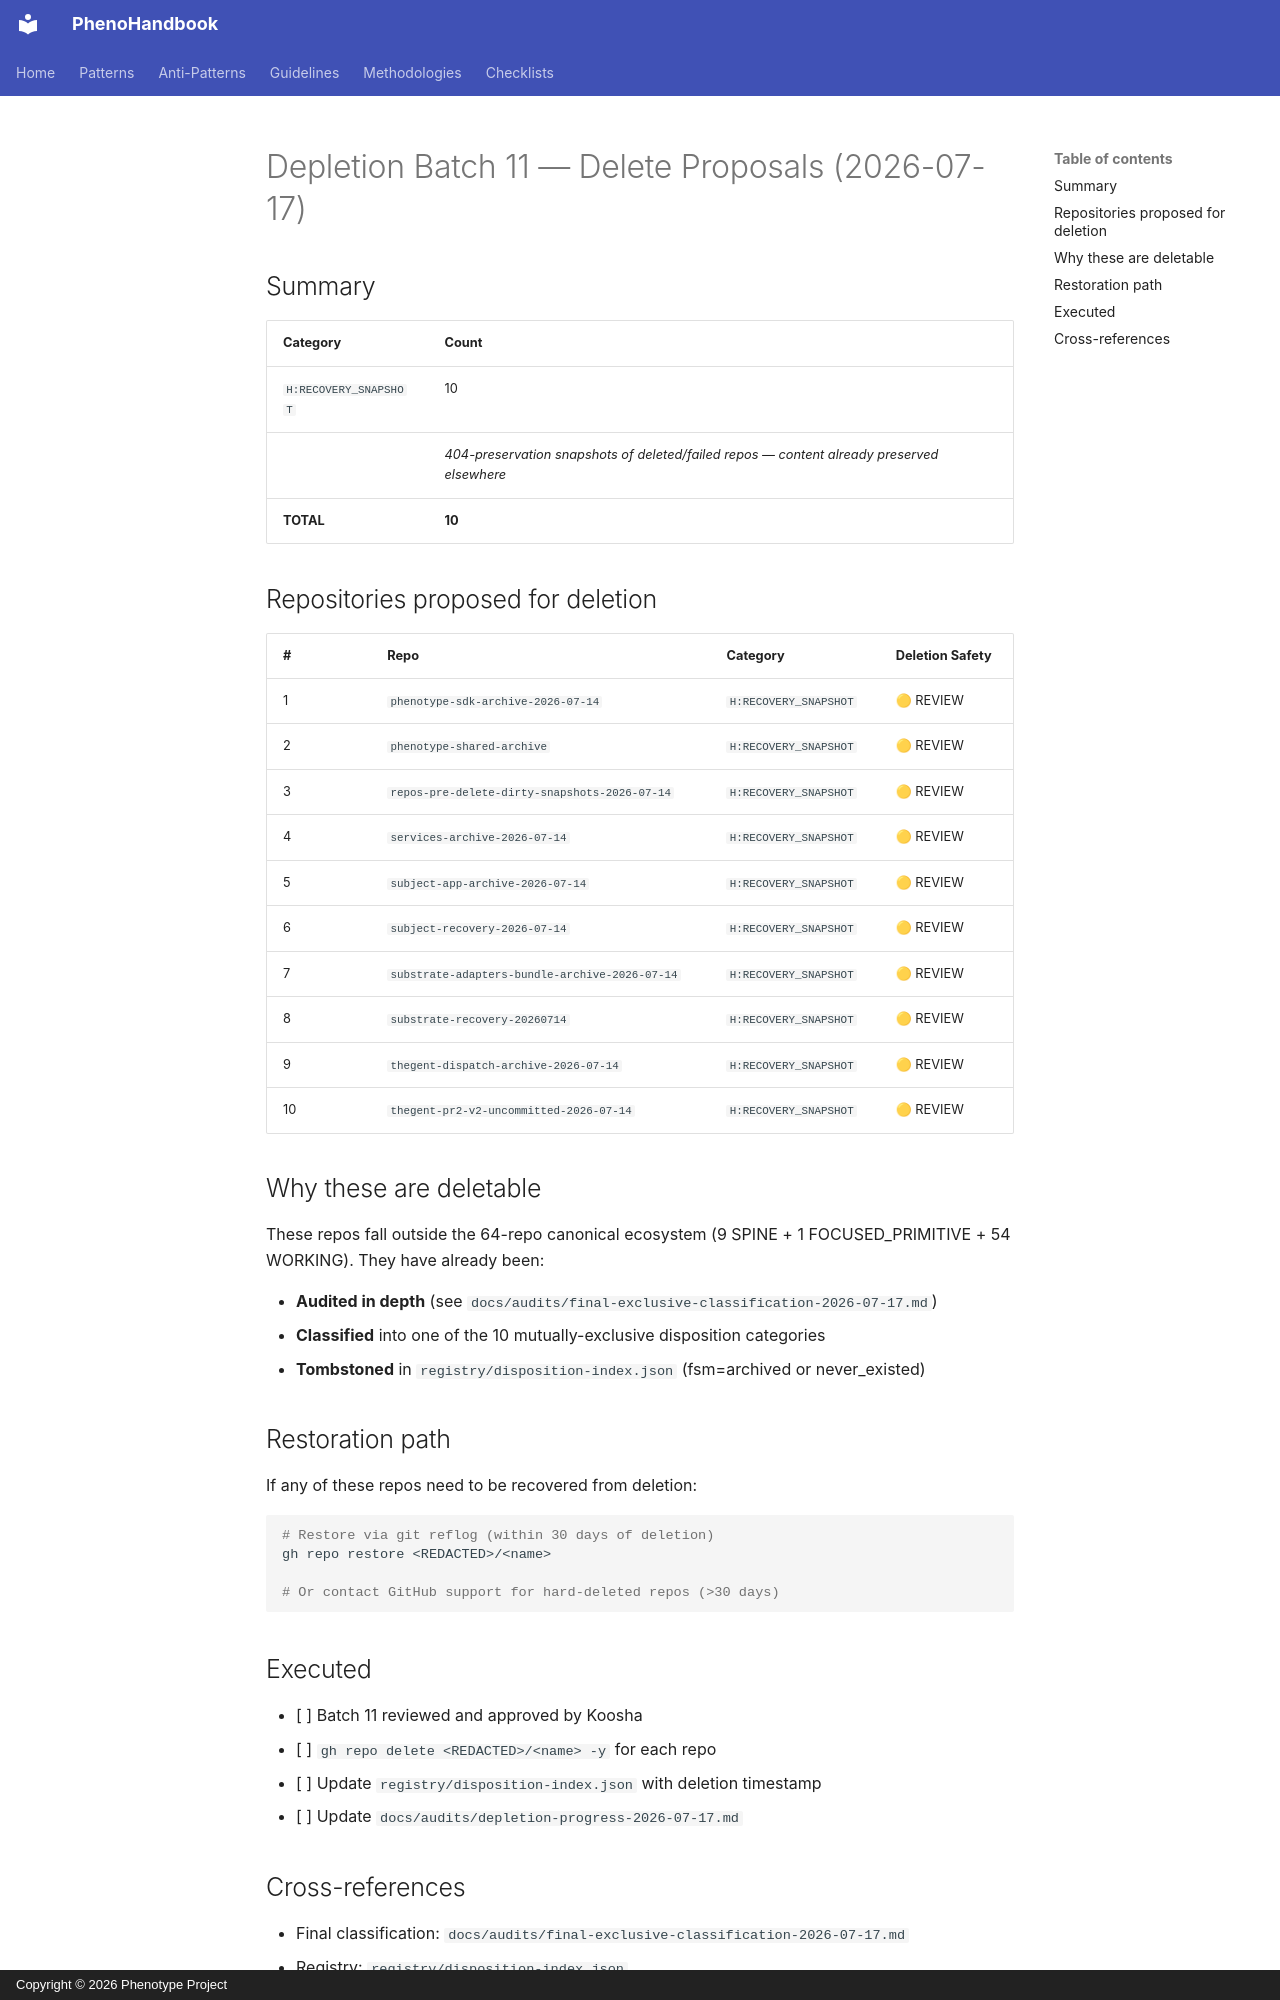

repository: KooshaPari/PhenoShared · page: audits/depletion-batch11-2026-07-17/index.html · generator: mkdocs · copyright: Copyright © 2026 Phenotype Project

# Depletion Batch 11 — Delete Proposals (2026-07-17)

## Summary

| Category | Count |
|---|---|
| `H:RECOVERY_SNAPSHOT` | 10 |
| | _404-preservation snapshots of deleted/failed repos — content already preserved elsewhere_ |
| **TOTAL** | **10** |

## Repositories proposed for deletion

| # | Repo | Category | Deletion Safety |
|---|---|---|---|
|  1 | `phenotype-sdk-archive-2026-07-14` | `H:RECOVERY_SNAPSHOT` | 🟡 REVIEW |
|  2 | `phenotype-shared-archive` | `H:RECOVERY_SNAPSHOT` | 🟡 REVIEW |
|  3 | `repos-pre-delete-dirty-snapshots-2026-07-14` | `H:RECOVERY_SNAPSHOT` | 🟡 REVIEW |
|  4 | `services-archive-2026-07-14` | `H:RECOVERY_SNAPSHOT` | 🟡 REVIEW |
|  5 | `subject-app-archive-2026-07-14` | `H:RECOVERY_SNAPSHOT` | 🟡 REVIEW |
|  6 | `subject-recovery-2026-07-14` | `H:RECOVERY_SNAPSHOT` | 🟡 REVIEW |
|  7 | `substrate-adapters-bundle-archive-2026-07-14` | `H:RECOVERY_SNAPSHOT` | 🟡 REVIEW |
|  8 | `substrate-recovery-20260714` | `H:RECOVERY_SNAPSHOT` | 🟡 REVIEW |
|  9 | `thegent-dispatch-archive-2026-07-14` | `H:RECOVERY_SNAPSHOT` | 🟡 REVIEW |
| 10 | `thegent-pr2-v2-uncommitted-2026-07-14` | `H:RECOVERY_SNAPSHOT` | 🟡 REVIEW |

## Why these are deletable

These repos fall outside the 64-repo canonical ecosystem (9 SPINE + 1 FOCUSED_PRIMITIVE + 54 WORKING). They have already been:

- **Audited in depth** (see `docs/audits/final-exclusive-classification-2026-07-17.md`)
- **Classified** into one of the 10 mutually-exclusive disposition categories
- **Tombstoned** in `registry/disposition-index.json` (fsm=archived or never_existed)

## Restoration path

If any of these repos need to be recovered from deletion:

```bash
# Restore via git reflog (within 30 days of deletion)
gh repo restore <REDACTED>/<name>

# Or contact GitHub support for hard-deleted repos (>30 days)
```

## Executed

- [ ] Batch 11 reviewed and approved by Koosha
- [ ] `gh repo delete <REDACTED>/<name> -y` for each repo
- [ ] Update `registry/disposition-index.json` with deletion timestamp
- [ ] Update `docs/audits/depletion-progress-2026-07-17.md`
